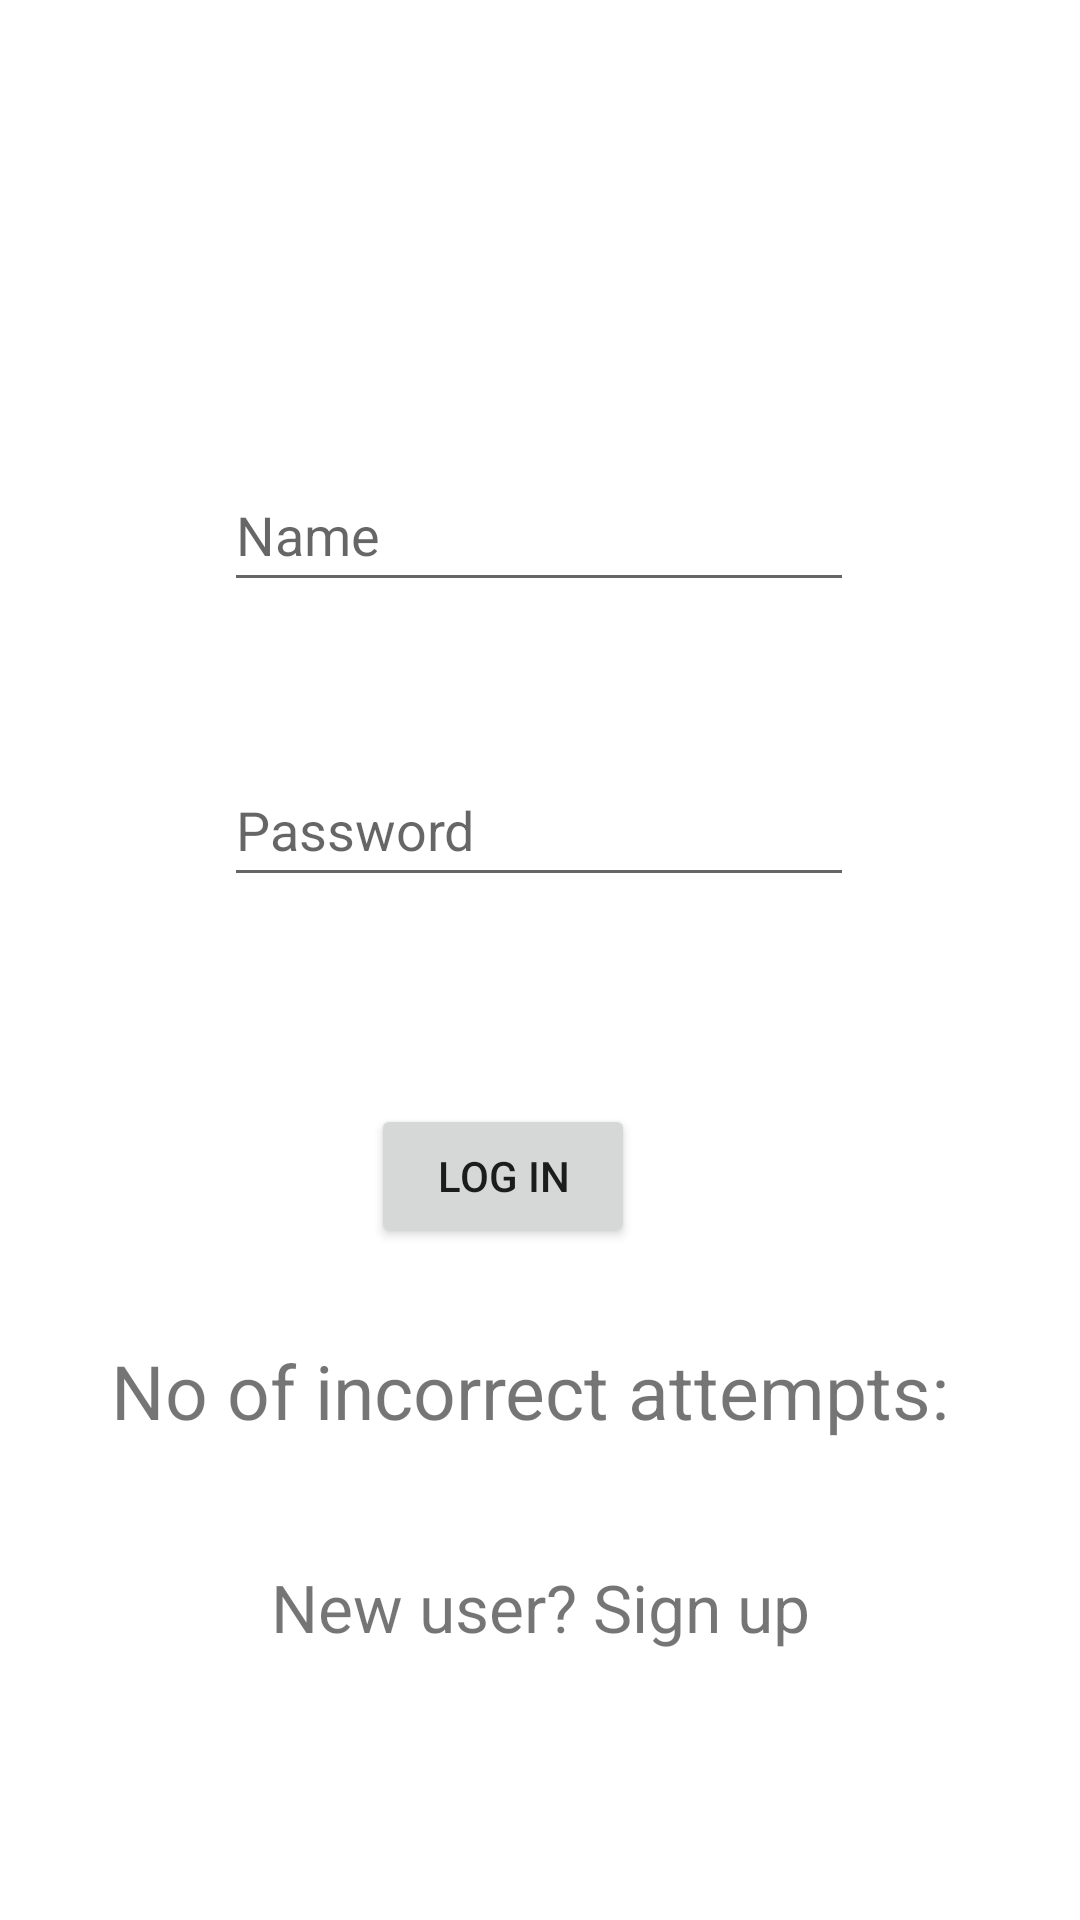

Here is an Android app screen rendered from its layout file. Give the layout XML and the strings, colors and styles it references.
<!-- AndroidManifest.xml: application theme Theme.FoodFake -->
<!-- res/layout/activity_login.xml -->
<?xml version="1.0" encoding="utf-8"?>
<androidx.constraintlayout.widget.ConstraintLayout xmlns:android="http://schemas.android.com/apk/res/android"
    xmlns:app="http://schemas.android.com/apk/res-auto"
    xmlns:tools="http://schemas.android.com/tools"
    android:layout_width="match_parent"
    android:layout_height="match_parent"
    tools:context=".loginActivity">

<EditText
    android:id="@+id/etName"
    android:layout_width="wrap_content"
    android:layout_height="wrap_content"
    android:ems="10"
    android:hint="Name"
    android:inputType="textPersonName"
    android:minHeight="48dp"
    app:layout_constraintBottom_toBottomOf="parent"
    app:layout_constraintEnd_toEndOf="parent"
    app:layout_constraintHorizontal_bias="0.497"
    app:layout_constraintStart_toStartOf="parent"
    app:layout_constraintTop_toTopOf="parent"
    app:layout_constraintVertical_bias="0.258" />

<EditText
    android:id="@+id/etPassword"
    android:layout_width="wrap_content"
    android:layout_height="wrap_content"
    android:ems="10"
    android:hint="Password"
    android:inputType="textPassword"
    android:minHeight="48dp"
    app:layout_constraintBottom_toBottomOf="parent"
    app:layout_constraintEnd_toEndOf="parent"
    app:layout_constraintHorizontal_bias="0.497"
    app:layout_constraintStart_toStartOf="parent"
    app:layout_constraintTop_toBottomOf="@+id/etName"
    app:layout_constraintVertical_bias="0.129" />

<Button
    android:id="@+id/btnLogin"
    android:layout_width="wrap_content"
    android:layout_height="wrap_content"
    android:text="Log In"
    app:layout_constraintBottom_toBottomOf="parent"
    app:layout_constraintEnd_toEndOf="parent"
    app:layout_constraintHorizontal_bias="0.455"
    app:layout_constraintStart_toStartOf="parent"
    app:layout_constraintTop_toBottomOf="@+id/etPassword"
    app:layout_constraintVertical_bias="0.235" />

<TextView
    android:id="@+id/tvInfo"
    android:layout_width="wrap_content"
    android:layout_height="wrap_content"
    android:text="No of incorrect attempts: "
    android:textSize="25sp"
    app:layout_constraintBottom_toBottomOf="parent"
    app:layout_constraintEnd_toEndOf="parent"
    app:layout_constraintStart_toStartOf="parent"
    app:layout_constraintTop_toBottomOf="@+id/btnLogin"
    app:layout_constraintVertical_bias="0.161" />

<TextView
    android:id="@+id/tvRegister"
    android:layout_width="wrap_content"
    android:layout_height="wrap_content"
    android:text="New user? Sign up"
    android:textSize="22sp"
    app:layout_constraintBottom_toBottomOf="parent"
    app:layout_constraintEnd_toEndOf="parent"
    app:layout_constraintStart_toStartOf="parent"
    app:layout_constraintTop_toBottomOf="@+id/tvInfo"
    app:layout_constraintVertical_bias="0.311" />

</androidx.constraintlayout.widget.ConstraintLayout>
<!-- resources referenced by this layout -->
<resources>
  <style name="Theme.FoodFake" parent="Theme.MaterialComponents.DayNight.DarkActionBar">
          
          <item name="colorPrimary">@color/purple_500</item>
          <item name="colorPrimaryVariant">@color/purple_700</item>
          <item name="colorOnPrimary">@color/white</item>
          
          <item name="colorSecondary">@color/teal_200</item>
          <item name="colorSecondaryVariant">@color/teal_700</item>
          <item name="colorOnSecondary">@color/black</item>
          
          <item name="android:statusBarColor" tools:targetApi="l">?attr/colorPrimaryVariant</item>
          
      </style>
  <!-- not gathered from this repository: default colours our renderer supplied (Android Studio template values) -->
  <color name="purple_500">#FF6200EE</color>
  <color name="purple_700">#FF3700B3</color>
  <color name="teal_200">#FF03DAC5</color>
  <color name="teal_700">#FF018786</color>
  <color name="black">#FF000000</color>
  <color name="white">#FFFFFFFF</color>
</resources>
